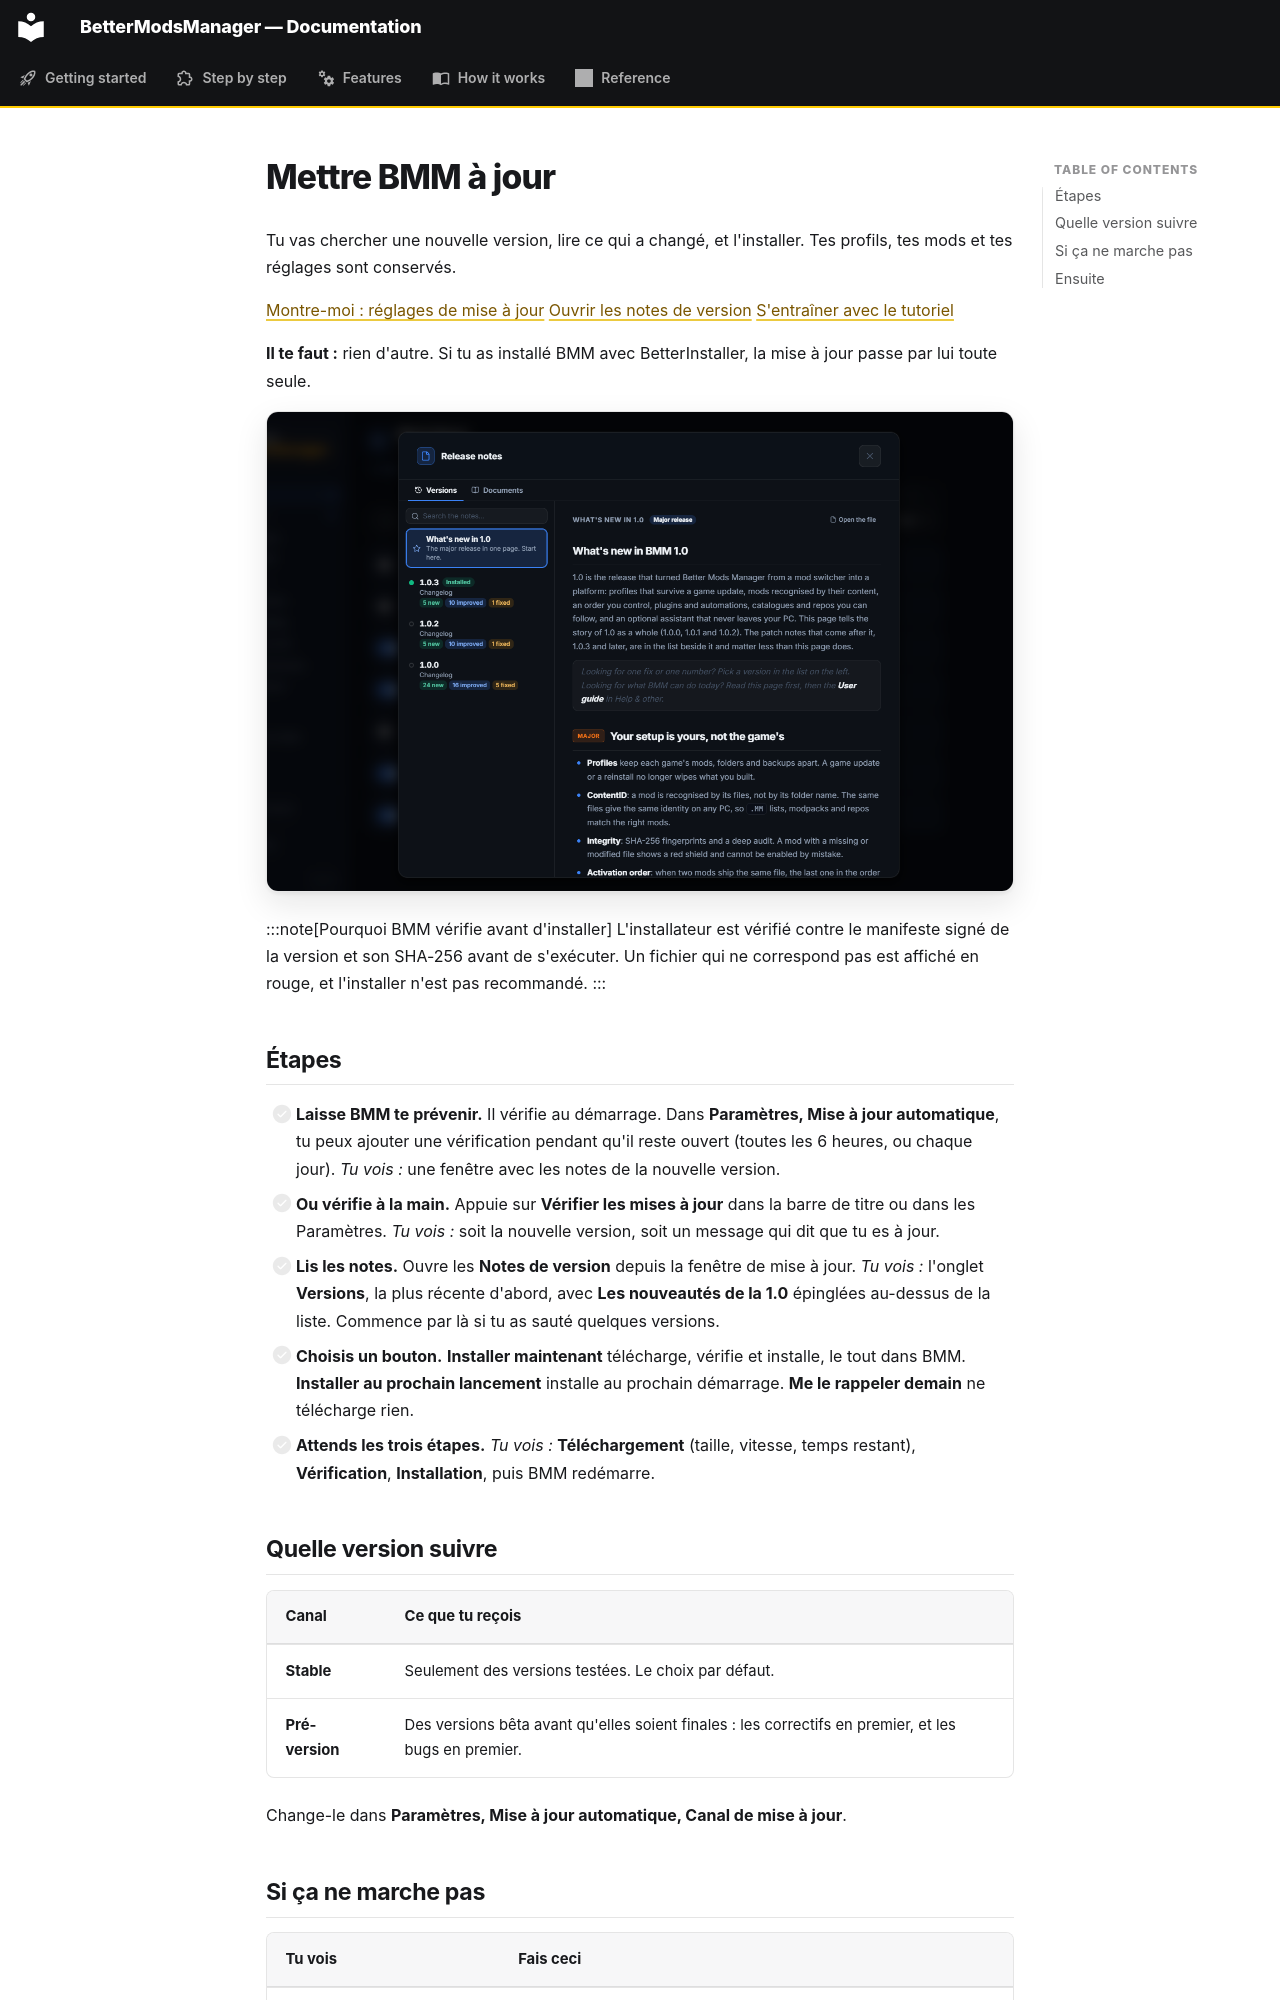

repository: FreeProject089/BMM-Docs · page: guide/update-bmm.fr/index.html · generator: mkdocs

# Mettre BMM à jour

Tu vas chercher une nouvelle version, lire ce qui a changé, et l'installer. Tes profils, tes mods et tes réglages sont conservés.

[Montre-moi : réglages de mise à jour](show:settings/updates) [Ouvrir les notes de version](show:notes) [S'entraîner avec le tutoriel](show:tutorial/other/updates)

**Il te faut :** rien d'autre. Si tu as installé BMM avec BetterInstaller, la mise à jour passe par lui toute seule.

![La fenêtre des notes de version, avec l'histoire de la 1.0 épinglée au-dessus des versions](../assets/screenshots/guide-release-notes.png)

:::note[Pourquoi BMM vérifie avant d'installer]
L'installateur est vérifié contre le manifeste signé de la version et son SHA-256 avant de s'exécuter. Un fichier qui ne correspond pas est affiché en rouge, et l'installer n'est pas recommandé.
:::

## Étapes

- [ ] **Laisse BMM te prévenir.** Il vérifie au démarrage. Dans **Paramètres, Mise à jour automatique**, tu peux ajouter une vérification pendant qu'il reste ouvert (toutes les 6 heures, ou chaque jour). *Tu vois :* une fenêtre avec les notes de la nouvelle version.
- [ ] **Ou vérifie à la main.** Appuie sur **Vérifier les mises à jour** dans la barre de titre ou dans les Paramètres. *Tu vois :* soit la nouvelle version, soit un message qui dit que tu es à jour.
- [ ] **Lis les notes.** Ouvre les **Notes de version** depuis la fenêtre de mise à jour. *Tu vois :* l'onglet **Versions**, la plus récente d'abord, avec **Les nouveautés de la 1.0** épinglées au-dessus de la liste. Commence par là si tu as sauté quelques versions.
- [ ] **Choisis un bouton.** **Installer maintenant** télécharge, vérifie et installe, le tout dans BMM. **Installer au prochain lancement** installe au prochain démarrage. **Me le rappeler demain** ne télécharge rien.
- [ ] **Attends les trois étapes.** *Tu vois :* **Téléchargement** (taille, vitesse, temps restant), **Vérification**, **Installation**, puis BMM redémarre.

## Quelle version suivre

| Canal | Ce que tu reçois |
|---|---|
| **Stable** | Seulement des versions testées. Le choix par défaut. |
| **Pré-version** | Des versions bêta avant qu'elles soient finales : les correctifs en premier, et les bugs en premier. |

Change-le dans **Paramètres, Mise à jour automatique, Canal de mise à jour**.
